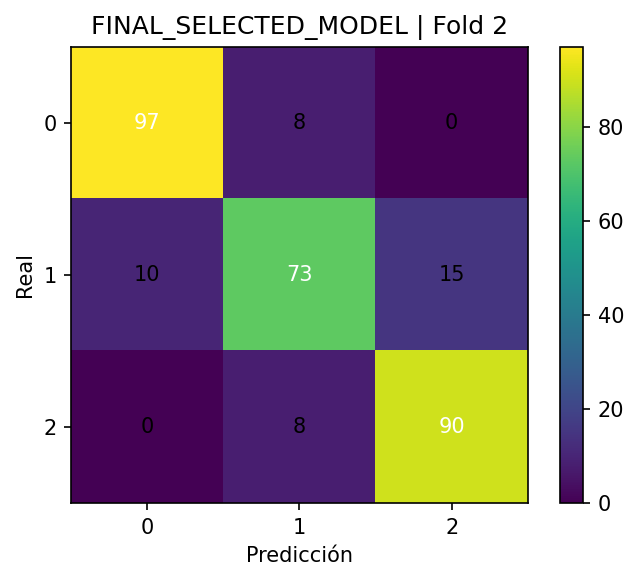

Source data for this figure (header and first rows):
, pred_0, pred_1, pred_2
real_0, 97, 8, 0
real_1, 10, 73, 15
real_2, 0, 8, 90
